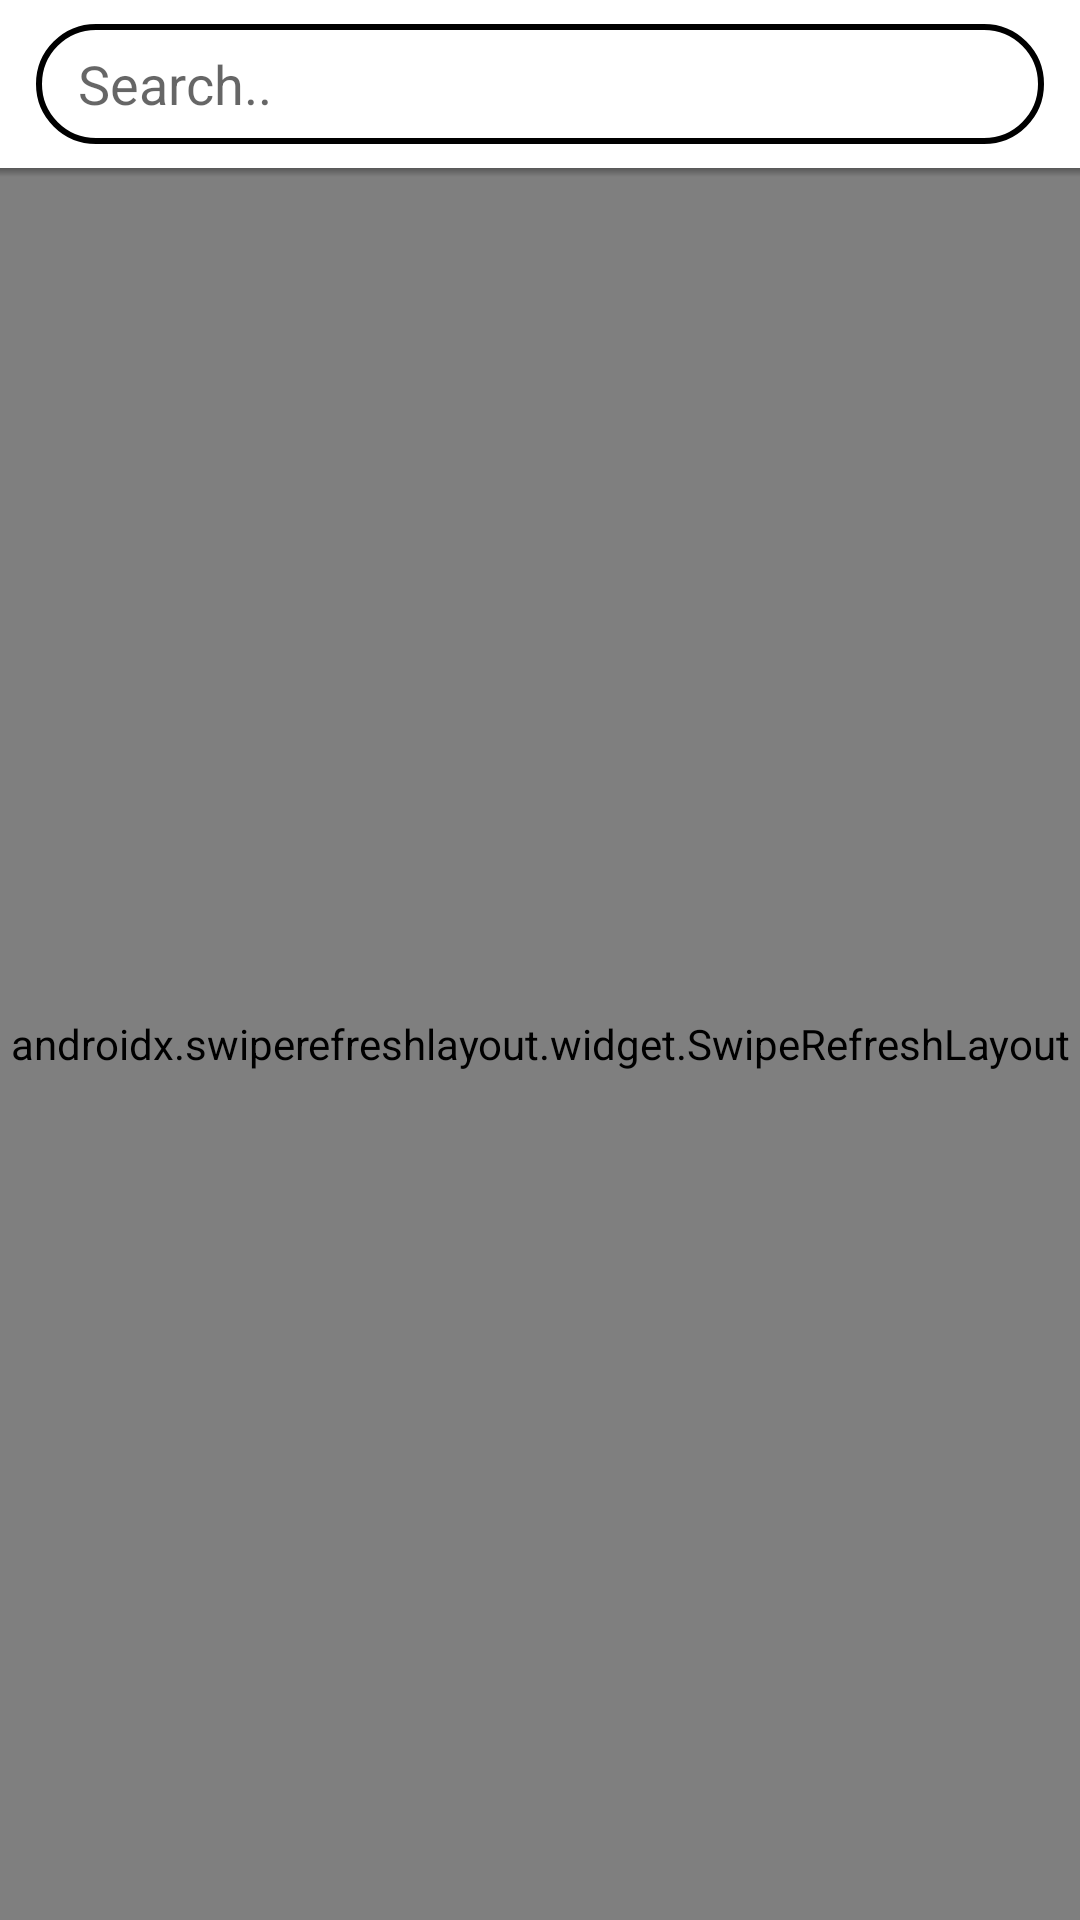

Android layout source for this screen:
<!-- AndroidManifest.xml: application theme Theme.GithubUsers -->
<!-- res/layout/activity_user_list.xml -->
<?xml version="1.0" encoding="utf-8"?>
<androidx.constraintlayout.widget.ConstraintLayout xmlns:android="http://schemas.android.com/apk/res/android"
	xmlns:app="http://schemas.android.com/apk/res-auto"
	xmlns:tools="http://schemas.android.com/tools"
	android:background="@color/white"
	android:layout_width="match_parent"
	android:animateLayoutChanges="true"
	android:layout_height="match_parent"
	tools:context=".MainActivity">

	<androidx.appcompat.widget.Toolbar
		android:id="@+id/toolbar"
		android:layout_width="match_parent"
		android:layout_height="wrap_content"
		android:background="@color/white"
		app:layout_constraintTop_toTopOf="parent"
		app:layout_constraintEnd_toEndOf="parent"
		app:contentInsetStart="0dp"
		android:layout_marginStart="12dp"
		android:layout_marginEnd="12dp"
		app:layout_constraintStart_toStartOf="parent">

		<LinearLayout
			android:layout_width="match_parent"
			android:layout_height="40dp"
			android:orientation="horizontal"
			android:background="@drawable/bg_white_rounded">

			<ImageView
				android:src="@drawable/ic_search_24"
				android:layout_width="wrap_content"
				android:layout_height="wrap_content"
				android:layout_marginEnd="6dp"/>

			<EditText
				android:layout_weight="1"
				android:id="@+id/et_search"
				android:layout_width="match_parent"
				android:layout_height="match_parent"
				android:background="@null"
				android:drawablePadding="8dp"
				android:inputType="text"
				android:maxLines="1"
				android:hint="@string/search"/>

			<ImageView
				android:id="@+id/iv_clear"
				android:src="@drawable/ic_close_24"
				android:layout_width="wrap_content"
				android:layout_height="wrap_content"
				android:visibility="gone"/>

		</LinearLayout>

	</androidx.appcompat.widget.Toolbar>

	<TextView
		android:id="@+id/tv_connection_unavailable"
		android:layout_width="match_parent"
		android:layout_height="wrap_content"
		android:background="@color/red"
		android:gravity="center"
		android:paddingTop="8dp"
		android:paddingBottom="8dp"
		android:text="@string/connection_unavailable"
		android:textColor="@color/white"
		android:textStyle="bold"
		android:visibility="gone"
		app:layout_constraintTop_toBottomOf="@id/toolbar" />

	<androidx.swiperefreshlayout.widget.SwipeRefreshLayout
		android:id="@+id/swipe_refresh"
		android:layout_width="match_parent"
		android:layout_height="0dp"
		app:layout_constraintTop_toBottomOf="@id/tv_connection_unavailable"
		app:layout_constraintBottom_toBottomOf="parent"
		app:layout_constraintStart_toStartOf="parent"
		app:layout_constraintEnd_toEndOf="parent">

		<androidx.recyclerview.widget.RecyclerView
			android:id="@+id/rv_users"
			android:layout_width="match_parent"
			android:layout_height="0dp"
			android:clipToPadding="false"
			android:paddingBottom="12dp"
			tools:listitem="@layout/item_user" />

	</androidx.swiperefreshlayout.widget.SwipeRefreshLayout>

	<TextView
		android:id="@+id/tv_empty"
		android:layout_width="wrap_content"
		android:layout_height="wrap_content"
		android:textAppearance="@style/TextAppearance.AppCompat.Title"
		android:textStyle="bold"
		android:textAllCaps="true"
		android:text="@string/no_users_found"
		android:textColor="@color/gray"
		android:visibility="gone"
		app:layout_constraintTop_toTopOf="parent"
		app:layout_constraintBottom_toBottomOf="parent"
		app:layout_constraintStart_toStartOf="parent"
		app:layout_constraintEnd_toEndOf="parent"/>

	<include layout="@layout/layout_list_placeholder"
		android:visibility="gone"/>

	<View
		android:id="@+id/toolbar_shadow"
		android:layout_width="match_parent"
		android:layout_height="3dp"
		app:layout_constraintTop_toBottomOf="@id/toolbar"
		android:background="@drawable/toolbar_dropshadow" />

</androidx.constraintlayout.widget.ConstraintLayout>
<!-- res/layout/item_user.xml (included above) -->
<?xml version="1.0" encoding="utf-8"?>
<com.google.android.material.card.MaterialCardView xmlns:app="http://schemas.android.com/apk/res-auto"
	xmlns:android="http://schemas.android.com/apk/res/android"
	android:layout_width="match_parent"
	android:layout_height="wrap_content"
	xmlns:tools="http://schemas.android.com/tools"
	app:strokeColor="@color/black"
	app:strokeWidth="2dp"
	android:layout_marginStart="12dp"
	android:layout_marginEnd="12dp"
	android:layout_marginTop="12dp">

	<androidx.constraintlayout.widget.ConstraintLayout
		android:layout_width="match_parent"
		android:layout_height="wrap_content"
		android:layout_margin="12dp">

		<de.hdodenhof.circleimageview.CircleImageView
			android:id="@+id/iv_profile"
			android:layout_width="50dp"
			android:layout_height="50dp"
			tools:src="@drawable/placeholder_octocat"
			app:civ_border_width="2dp"
			app:civ_border_color="@color/black"
			app:layout_constraintTop_toTopOf="parent"
			app:layout_constraintStart_toStartOf="parent"
			app:layout_constraintBottom_toBottomOf="parent"/>

		<TextView
			android:id="@+id/tv_username"
			tools:text="Username"
			android:layout_width="0dp"
			android:layout_height="0dp"
			android:textStyle="bold"
			android:textAppearance="@style/TextAppearance.AppCompat.Subhead"
			android:gravity="bottom"
			android:layout_marginStart="8dp"
			android:layout_marginEnd="8dp"
			app:layout_constraintTop_toTopOf="parent"
			app:layout_constraintBottom_toTopOf="@id/tv_details"
			app:layout_constraintStart_toEndOf="@id/iv_profile"
			app:layout_constraintEnd_toStartOf="@id/iv_note"/>

		<TextView
			android:id="@+id/tv_details"
			tools:text="Details"
			android:layout_width="0dp"
			android:layout_height="0dp"
			android:gravity="top"
			android:textAppearance="@style/TextAppearance.AppCompat.Body1"
			android:layout_marginStart="8dp"
			android:layout_marginEnd="8dp"
			app:layout_constraintTop_toBottomOf="@id/tv_username"
			app:layout_constraintStart_toEndOf="@id/iv_profile"
			app:layout_constraintBottom_toBottomOf="parent"
			app:layout_constraintEnd_toStartOf="@id/iv_note"/>

		<ImageView
			android:id="@+id/iv_note"
			android:layout_width="16dp"
			android:layout_height="16dp"
			android:src="@drawable/ic_note_24"
			android:visibility="gone"
			app:layout_constraintTop_toTopOf="parent"
			app:layout_constraintEnd_toEndOf="parent"
			app:layout_constraintBottom_toBottomOf="parent"/>

	</androidx.constraintlayout.widget.ConstraintLayout>

</com.google.android.material.card.MaterialCardView>
<!-- res/layout/layout_list_placeholder.xml (included above) -->
<?xml version="1.0" encoding="utf-8"?>
<com.facebook.shimmer.ShimmerFrameLayout xmlns:app="http://schemas.android.com/apk/res-auto"
	xmlns:android="http://schemas.android.com/apk/res/android"
	xmlns:tools="http://schemas.android.com/tools"
	android:background="@color/white"
	android:id="@+id/layout_list_placeholder"
	android:layout_width="match_parent"
	android:layout_height="0dp"
	android:layout_gravity="center"
	android:orientation="vertical"
	android:touchscreenBlocksFocus="true"
	app:layout_constraintTop_toBottomOf="@id/toolbar"
	app:layout_constraintBottom_toBottomOf="parent"
	app:layout_constraintStart_toStartOf="parent"
	app:layout_constraintEnd_toEndOf="parent"
	tools:showIn="@layout/activity_user_list">

	<ScrollView
		android:layout_width="match_parent"
		android:layout_height="wrap_content">

		<LinearLayout
			android:layout_width="match_parent"
			android:layout_height="wrap_content"
			android:orientation="vertical">

			<include layout="@layout/item_placeholder_user" />

			<include layout="@layout/item_placeholder_user" />

			<include layout="@layout/item_placeholder_user" />

			<include layout="@layout/item_placeholder_user" />

			<include layout="@layout/item_placeholder_user" />

			<include layout="@layout/item_placeholder_user" />

			<include layout="@layout/item_placeholder_user" />

			<include layout="@layout/item_placeholder_user" />

			<include layout="@layout/item_placeholder_user" />

			<include layout="@layout/item_placeholder_user" />
		</LinearLayout>
	</ScrollView>
</com.facebook.shimmer.ShimmerFrameLayout>
<!-- res/layout/item_placeholder_user.xml (included above) -->
<?xml version="1.0" encoding="utf-8"?>
<com.google.android.material.card.MaterialCardView xmlns:app="http://schemas.android.com/apk/res-auto"
	xmlns:android="http://schemas.android.com/apk/res/android"
	android:layout_width="match_parent"
	android:layout_height="wrap_content"
	xmlns:tools="http://schemas.android.com/tools"
	app:strokeColor="@color/gray"
	app:strokeWidth="2dp"
	android:layout_marginStart="12dp"
	android:layout_marginEnd="12dp"
	android:layout_marginTop="12dp">

	<androidx.constraintlayout.widget.ConstraintLayout
		android:layout_width="match_parent"
		android:layout_height="wrap_content"
		android:layout_margin="12dp">

		<de.hdodenhof.circleimageview.CircleImageView
			android:id="@+id/iv_profile"
			android:layout_width="50dp"
			android:layout_height="50dp"
			android:src="@color/gray"
			app:layout_constraintTop_toTopOf="parent"
			app:layout_constraintStart_toStartOf="parent"
			app:layout_constraintBottom_toBottomOf="parent"/>

		<TextView
			android:id="@+id/tv_username"
			android:layout_width="0dp"
			android:layout_height="0dp"
			android:background="@color/gray"
			android:textStyle="bold"
			android:textAppearance="@style/TextAppearance.AppCompat.Subhead"
			android:gravity="bottom"
			android:layout_marginStart="8dp"
			android:layout_marginEnd="8dp"
			android:layout_marginBottom="2dp"
			app:layout_constraintTop_toTopOf="parent"
			app:layout_constraintBottom_toTopOf="@id/tv_details"
			app:layout_constraintStart_toEndOf="@id/iv_profile"
			app:layout_constraintEnd_toStartOf="@id/iv_note"/>

		<TextView
			android:id="@+id/tv_details"
			android:layout_width="0dp"
			android:layout_height="0dp"
			android:background="@color/gray"
			android:gravity="top"
			android:textAppearance="@style/TextAppearance.AppCompat.Body1"
			android:layout_marginStart="8dp"
			android:layout_marginEnd="8dp"
			android:layout_marginTop="2dp"
			app:layout_constraintTop_toBottomOf="@id/tv_username"
			app:layout_constraintStart_toEndOf="@id/iv_profile"
			app:layout_constraintBottom_toBottomOf="parent"
			app:layout_constraintEnd_toStartOf="@id/iv_note"/>

		<ImageView
			android:id="@+id/iv_note"
			android:layout_width="16dp"
			android:layout_height="16dp"
			android:src="@drawable/ic_note_24"
			android:visibility="gone"
			app:layout_constraintTop_toTopOf="parent"
			app:layout_constraintEnd_toEndOf="parent"
			app:layout_constraintBottom_toBottomOf="parent"/>

	</androidx.constraintlayout.widget.ConstraintLayout>

</com.google.android.material.card.MaterialCardView>
<!-- resources referenced by this layout -->
<resources>
  <color name="black">#FF000000</color>
  <color name="gray">#bdbdbd</color>
  <color name="red">#f44336</color>
  <color name="white">#FFFFFFFF</color>
  <!-- drawable bg_white_rounded (drawable) -->
  <?xml version="1.0" encoding="utf-8"?>
  <shape xmlns:android="http://schemas.android.com/apk/res/android">
  	<solid android:color="@color/white"/>
  	<corners android:radius="24dp"	/>
  	<stroke
  		android:width="2dp"
  		android:color="@color/black" />
  	<padding android:left="8dp"
  		android:bottom="8dp"
  		android:right="8dp"
  		android:top="8dp"/>
  </shape>
  <!-- drawable ic_note_24 (drawable) -->
  <vector android:height="24dp" android:viewportHeight="512"
      android:viewportWidth="512" android:width="24dp" xmlns:android="http://schemas.android.com/apk/res/android">
      <path android:fillColor="#FF000000" android:pathData="M496,0H16C7.168,0 0,7.168 0,16v480c0,8.832 7.168,16 16,16h320c4.24,0 8.32,-1.68 11.312,-4.688l160,-160C510.32,344.32 512,340.24 512,336V16C512,7.168 504.832,0 496,0zM352,457.376V352h105.376L352,457.376zM480,320H336c-8.832,0 -16,7.168 -16,16v144H32V32h448V320z"/>
  </vector>
  <!-- drawable toolbar_dropshadow (drawable) -->
  <?xml version="1.0" encoding="utf-8"?>
  <shape xmlns:android="http://schemas.android.com/apk/res/android" android:shape="rectangle">
  	<gradient
  		android:startColor="@android:color/transparent"
  		android:endColor="#88333333"
  		android:angle="90"/> </shape>
  <string name="connection_unavailable">Connection unavailable</string>
  <string name="no_users_found">No users found</string>
  <string name="search">Search..</string>
  <style name="Theme.GithubUsers" parent="Theme.MaterialComponents.DayNight.NoActionBar">
          
          <item name="colorPrimary">@color/black</item>
          <item name="colorPrimaryVariant">@color/black</item>
          <item name="colorOnPrimary">@color/white</item>
          
          <item name="colorSecondary">@color/teal_200</item>
          <item name="colorSecondaryVariant">@color/teal_700</item>
          <item name="colorOnSecondary">@color/black</item>
          
          <item name="android:statusBarColor" tools:targetApi="l">?attr/colorPrimaryVariant</item>
          
      </style>
  <color name="teal_200">#FF03DAC5</color>
  <color name="teal_700">#FF018786</color>
</resources>
